4-way image classification set "CRNN" from GitHub (irac-CRNN/CRNN); label vocabulary: down, left, rest, right.

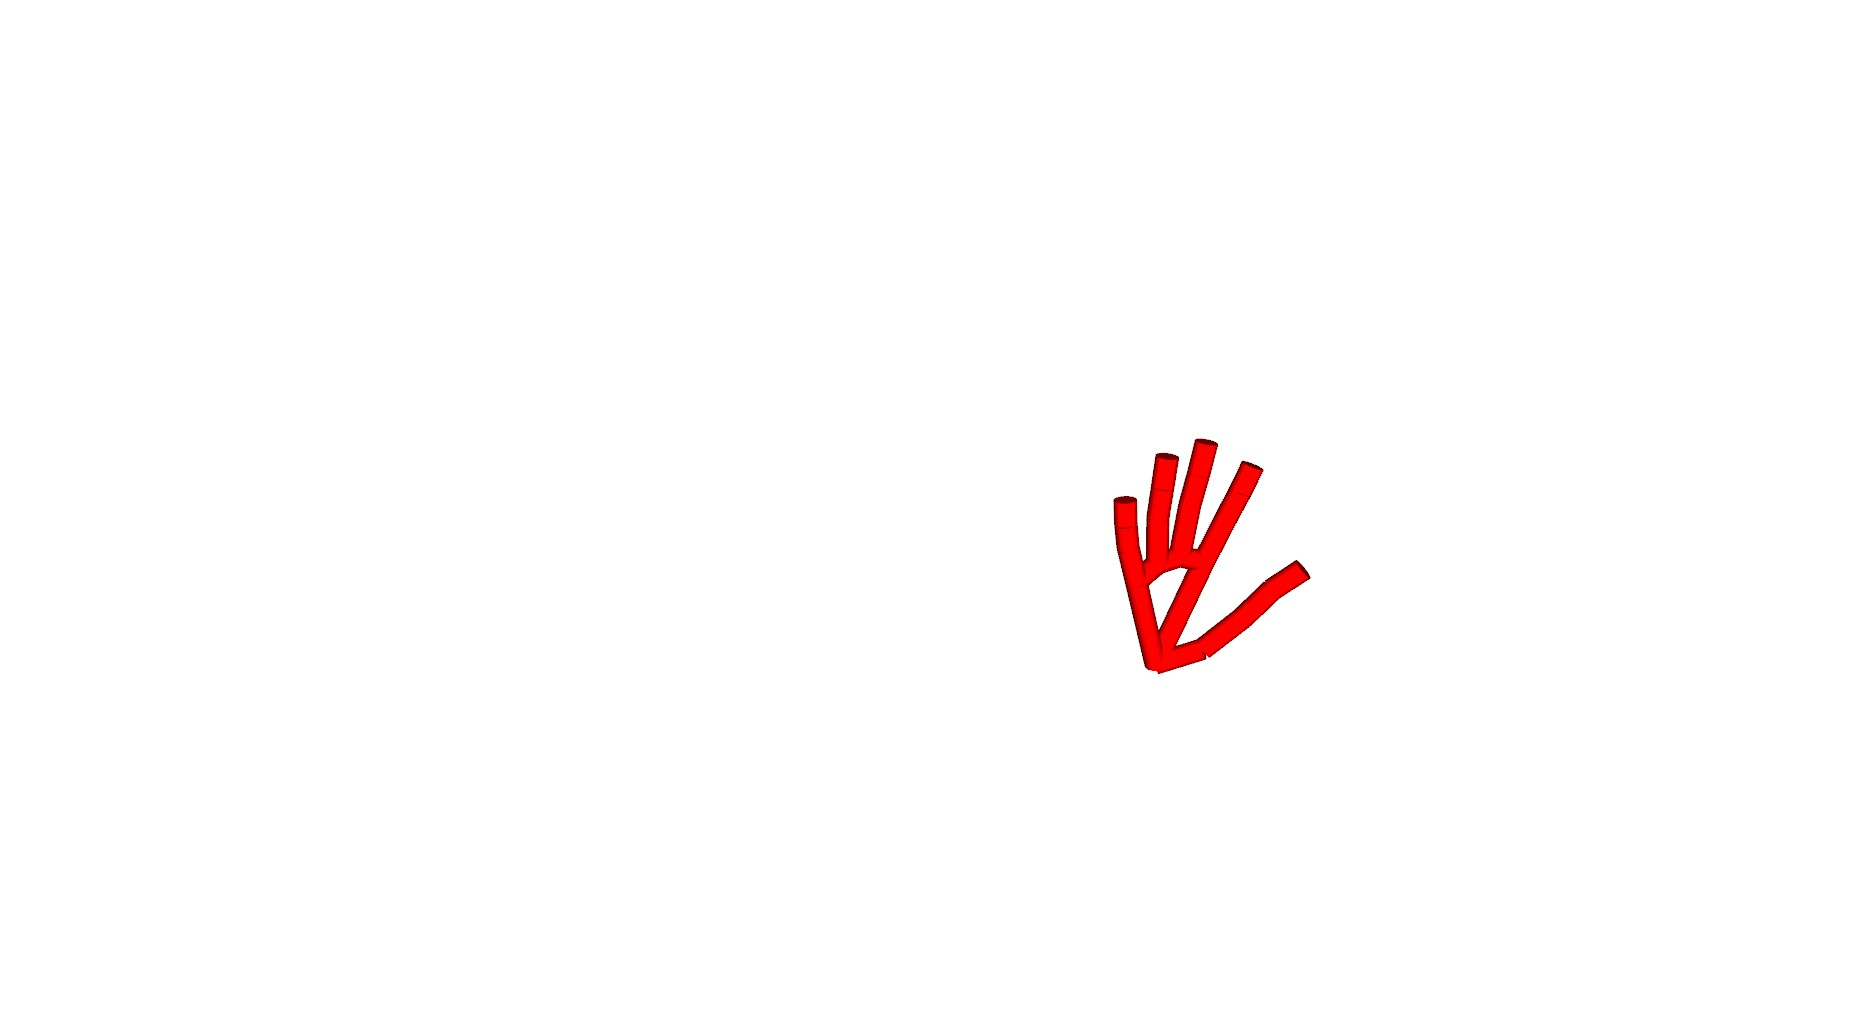
Label: rest

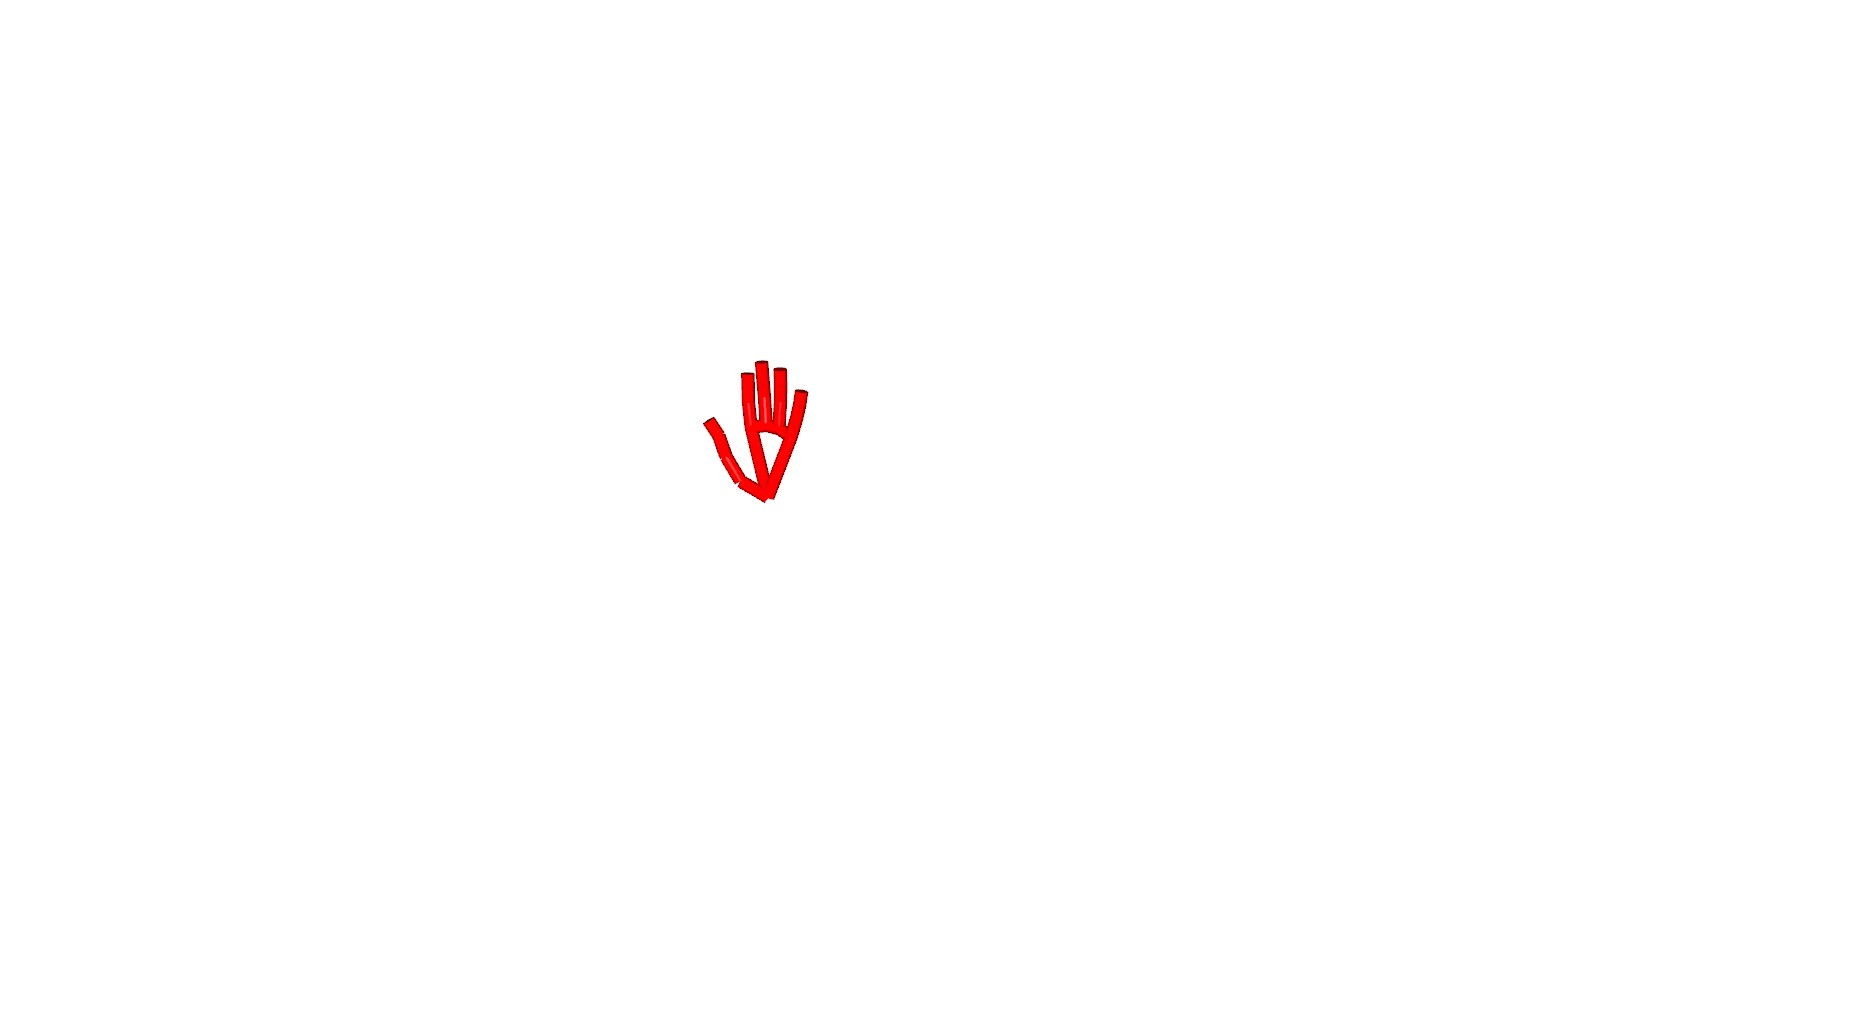
Label: down

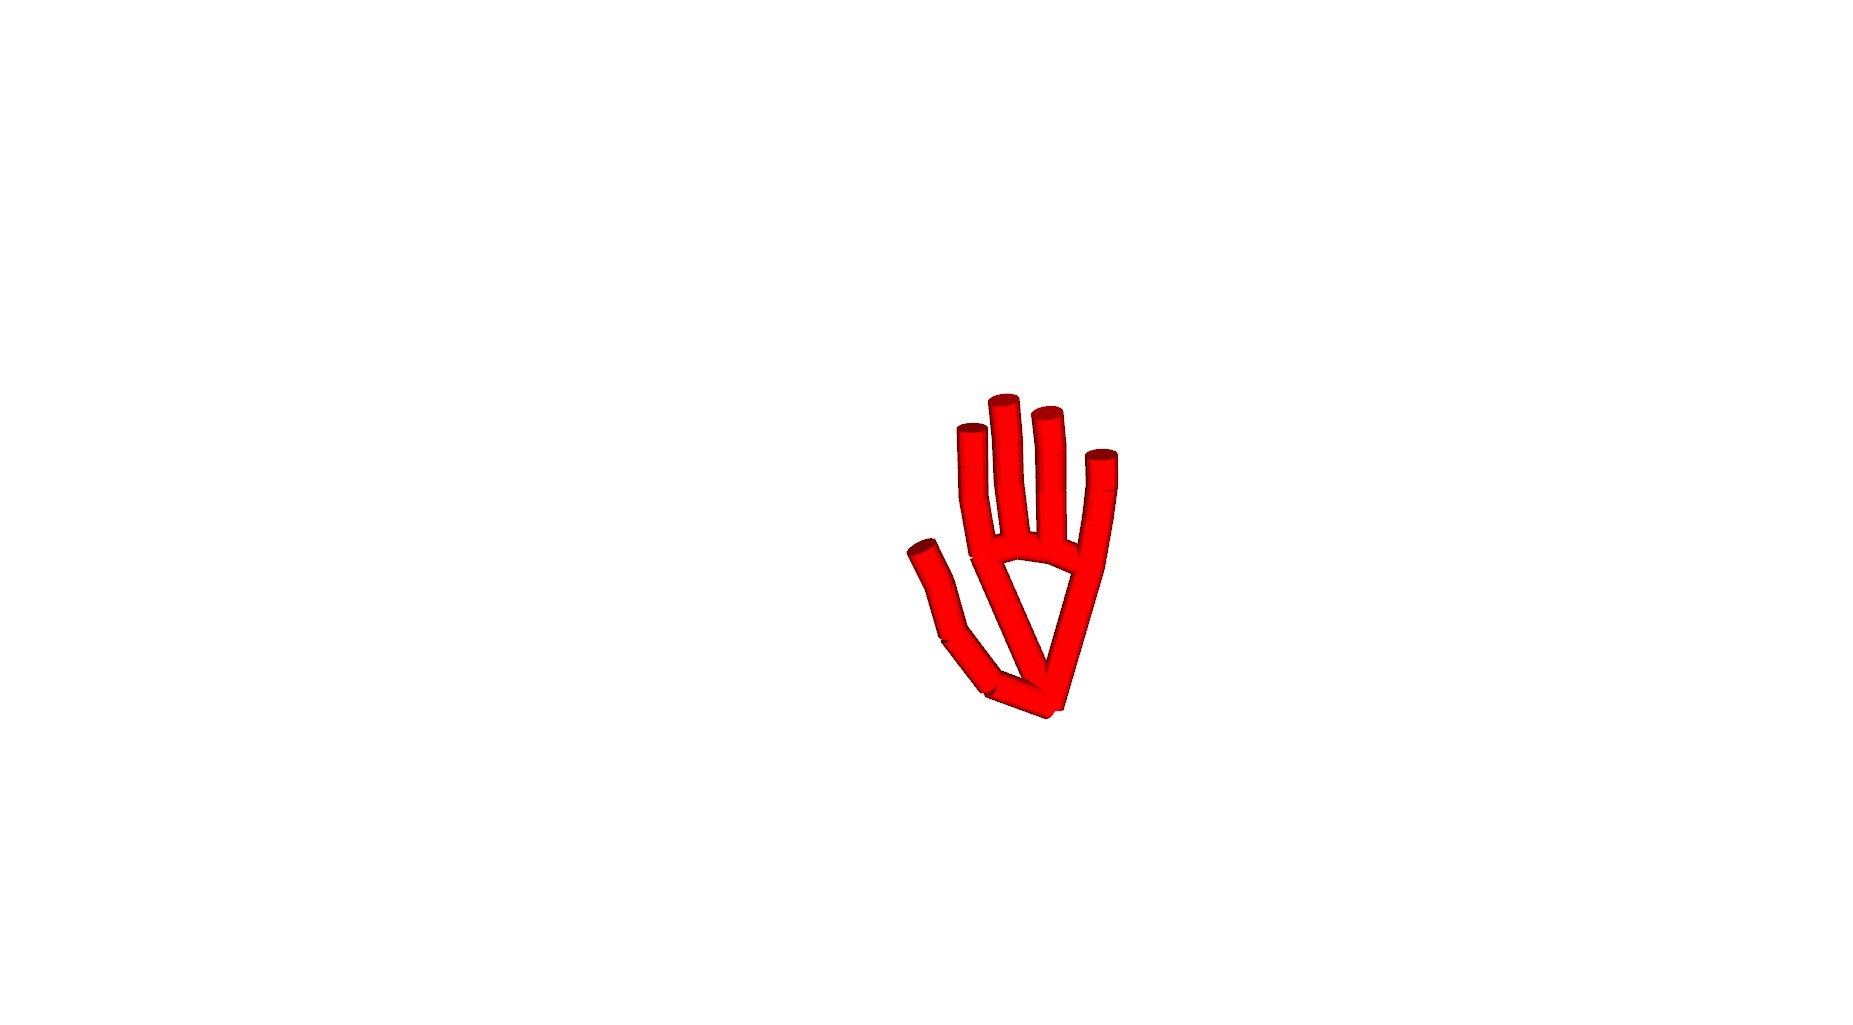
Label: right

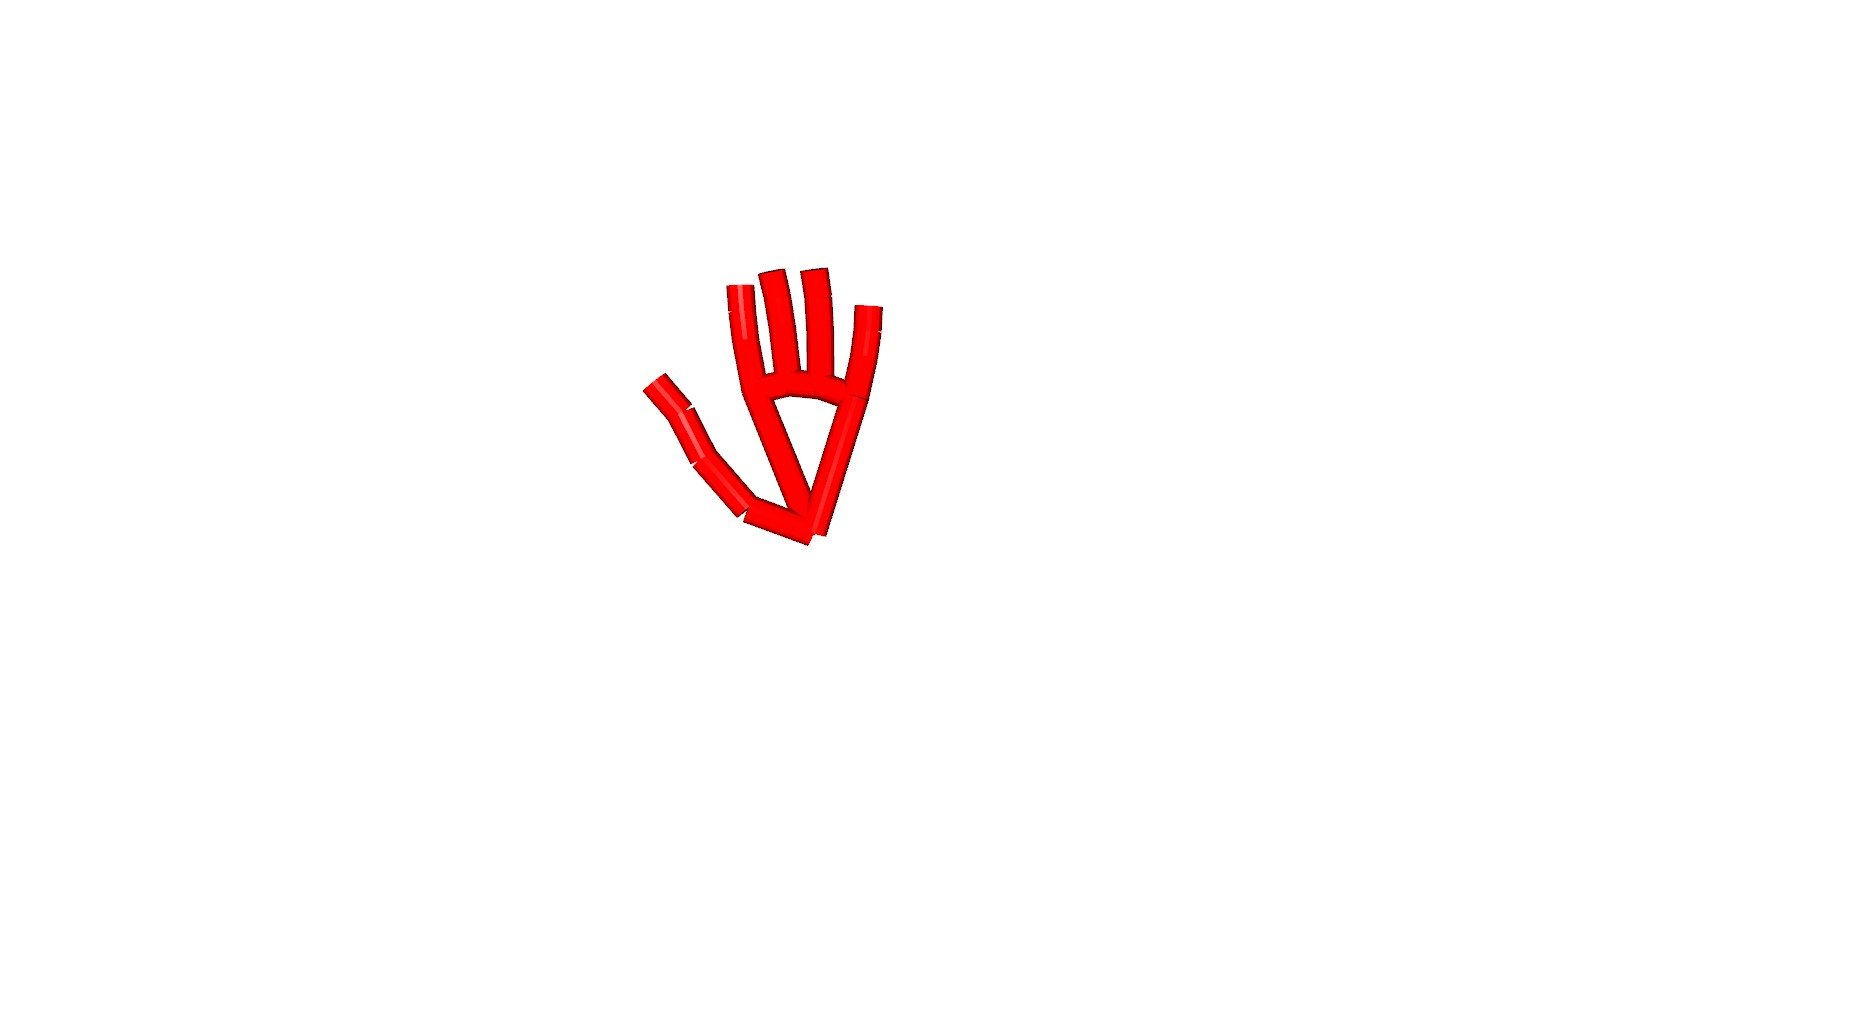
Label: left

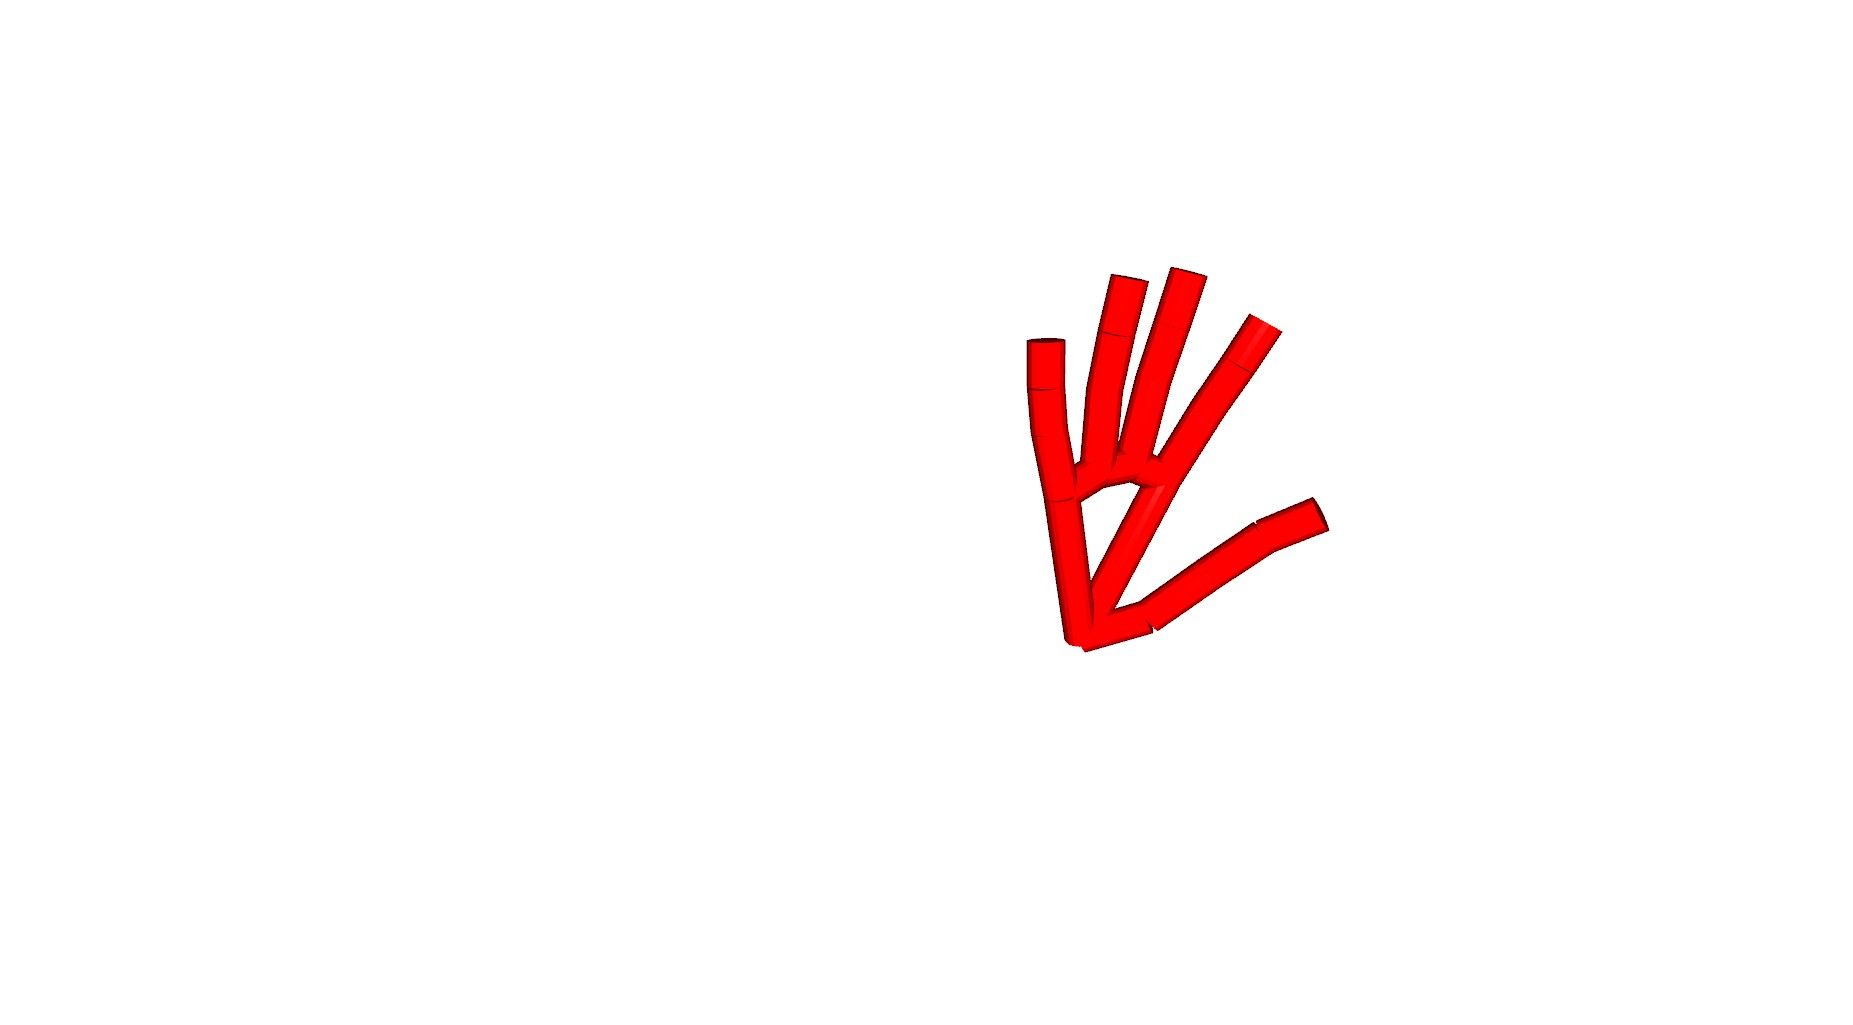
Label: rest

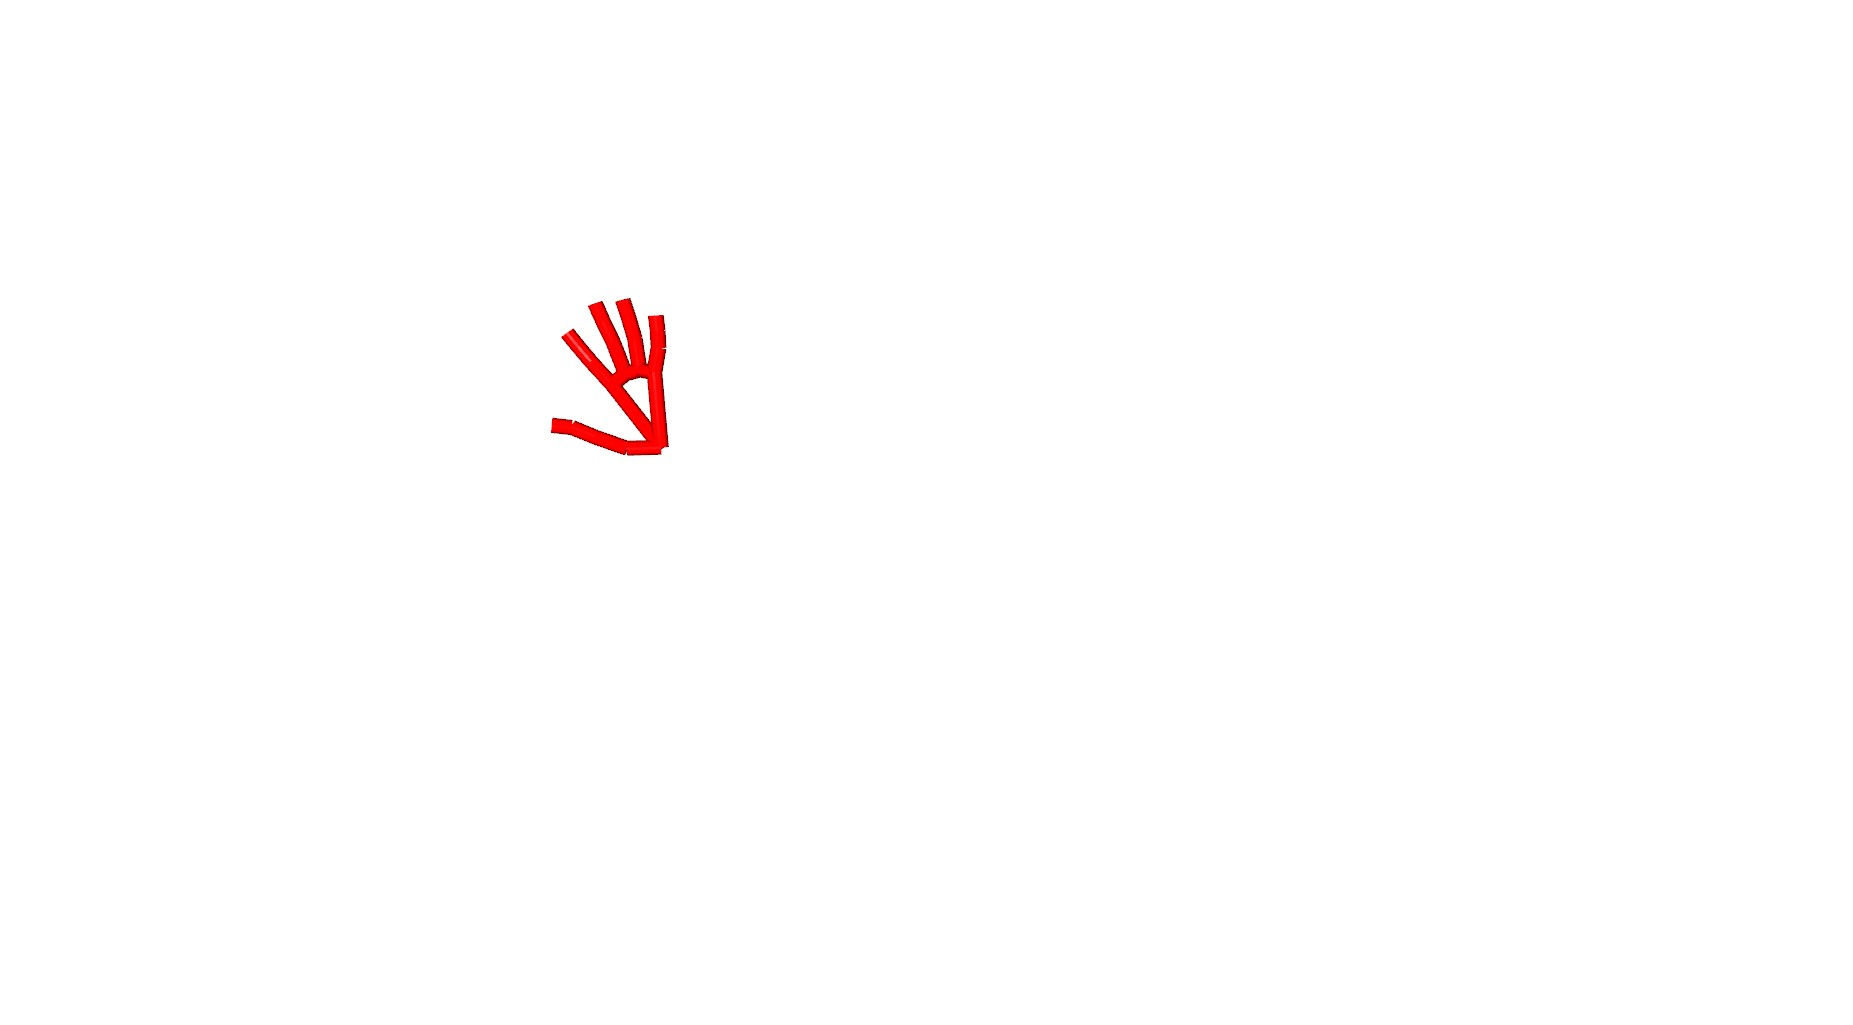
Label: down
